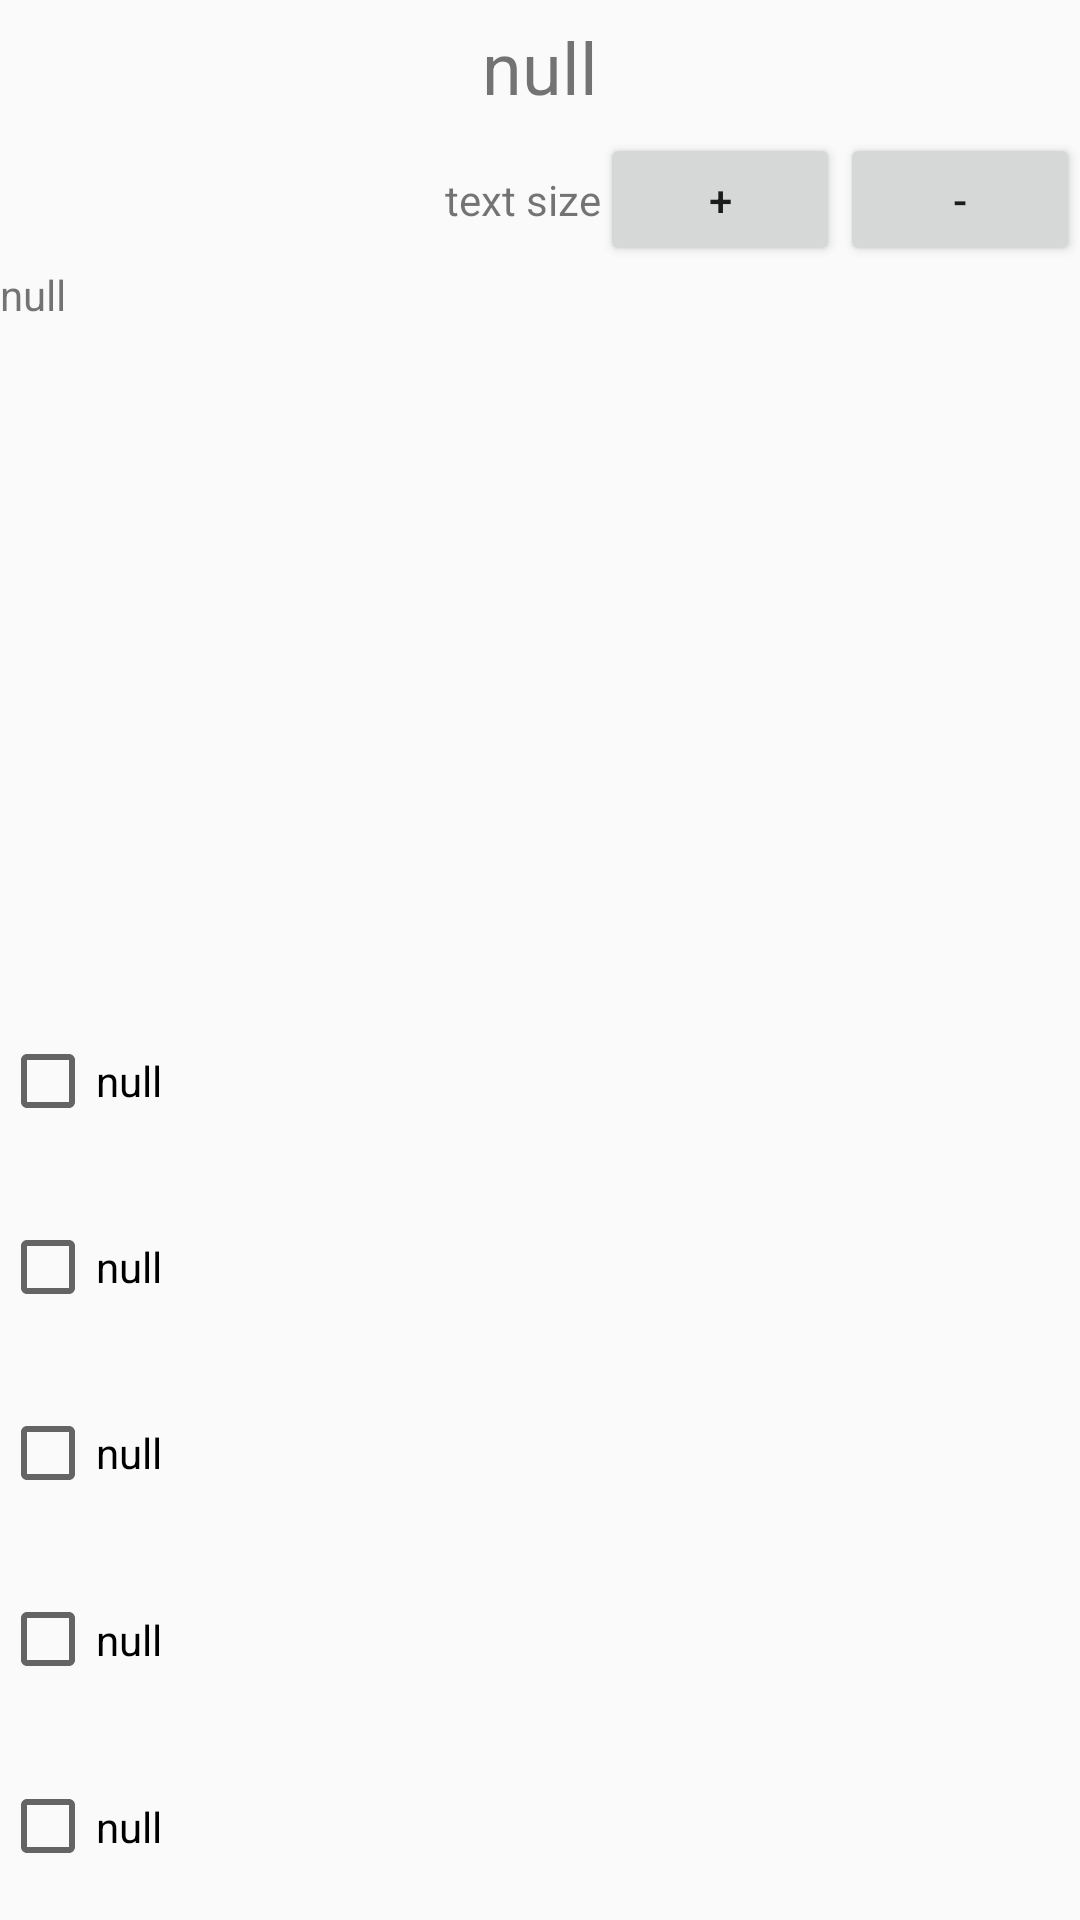

This screen was rendered from an Android layout file. Write that file and the resources it references.
<!-- AndroidManifest.xml: application theme AppTheme -->
<!-- res/layout/activity_prob.xml -->
<?xml version="1.0" encoding="utf-8"?>
<LinearLayout xmlns:android="http://schemas.android.com/apk/res/android"
              android:orientation="vertical"
              android:layout_width="match_parent"
              android:layout_height="match_parent">

    <TextView
            android:layout_width="match_parent"
            android:layout_height="0dp" android:id="@+id/title"
            android:gravity="center" android:textSize="24sp" android:text="null" android:layout_weight="1"/>
    <LinearLayout
            android:orientation="horizontal"
            android:layout_width="match_parent"
            android:layout_height="0dp"
            android:layout_weight="1">
        <TextView
                android:layout_width="0dp"
                android:layout_height="wrap_content" android:id="@+id/dummy" android:layout_weight="25"
                android:text="text size"
                android:gravity="right"/>
        <Button
                android:text="+"
                android:layout_width="0dp"
                android:layout_height="wrap_content" android:id="@+id/txtSizeUp" android:layout_weight="10"/>
        <Button
                android:text="-"
                android:layout_width="0dp"
                android:layout_height="wrap_content" android:id="@+id/txtSizeDown" android:layout_weight="10"/>
    </LinearLayout>
    <TextView
            android:layout_width="match_parent"
            android:layout_height="wrap_content" android:id="@+id/description"
            android:scrollbars="vertical" android:layout_weight="5" android:text="null"/>
    <LinearLayout
            android:orientation="vertical"
            android:layout_width="match_parent"
            android:layout_height="0dp" android:layout_weight="7">
        <CheckBox
                android:layout_width="match_parent"
                android:layout_height="0dp" android:id="@+id/choice1" android:layout_weight="1"
                android:text="null"/>
        <CheckBox
                android:text="null"
                android:layout_width="match_parent"
                android:layout_height="0dp" android:id="@+id/choice2" android:layout_weight="1"/>
        <CheckBox
                android:text="null"
                android:layout_width="match_parent"
                android:layout_height="0dp" android:id="@+id/choice3" android:layout_weight="1"/>
        <CheckBox
                android:text="null"
                android:layout_width="match_parent"
                android:layout_height="0dp" android:id="@+id/choice4" android:layout_weight="1"/>
        <CheckBox
                android:text="null"
                android:layout_width="match_parent"
                android:layout_height="0dp" android:id="@+id/choice5" android:layout_weight="1"/>
    </LinearLayout>
</LinearLayout>
<!-- resources referenced by this layout -->
<resources>
  <style name="AppTheme" parent="Theme.AppCompat.Light.DarkActionBar">
          
          <item name="colorPrimary">@color/colorPrimary</item>
          <item name="colorPrimaryDark">@color/colorPrimaryDark</item>
          <item name="colorAccent">@color/colorAccent</item>
      </style>
  <!-- not gathered from this repository: default colours our renderer supplied (Android Studio template values) -->
  <color name="colorPrimary">#FF6200EE</color>
  <color name="colorPrimaryDark">#FF3700B3</color>
  <color name="colorAccent">#FF03DAC5</color>
</resources>
